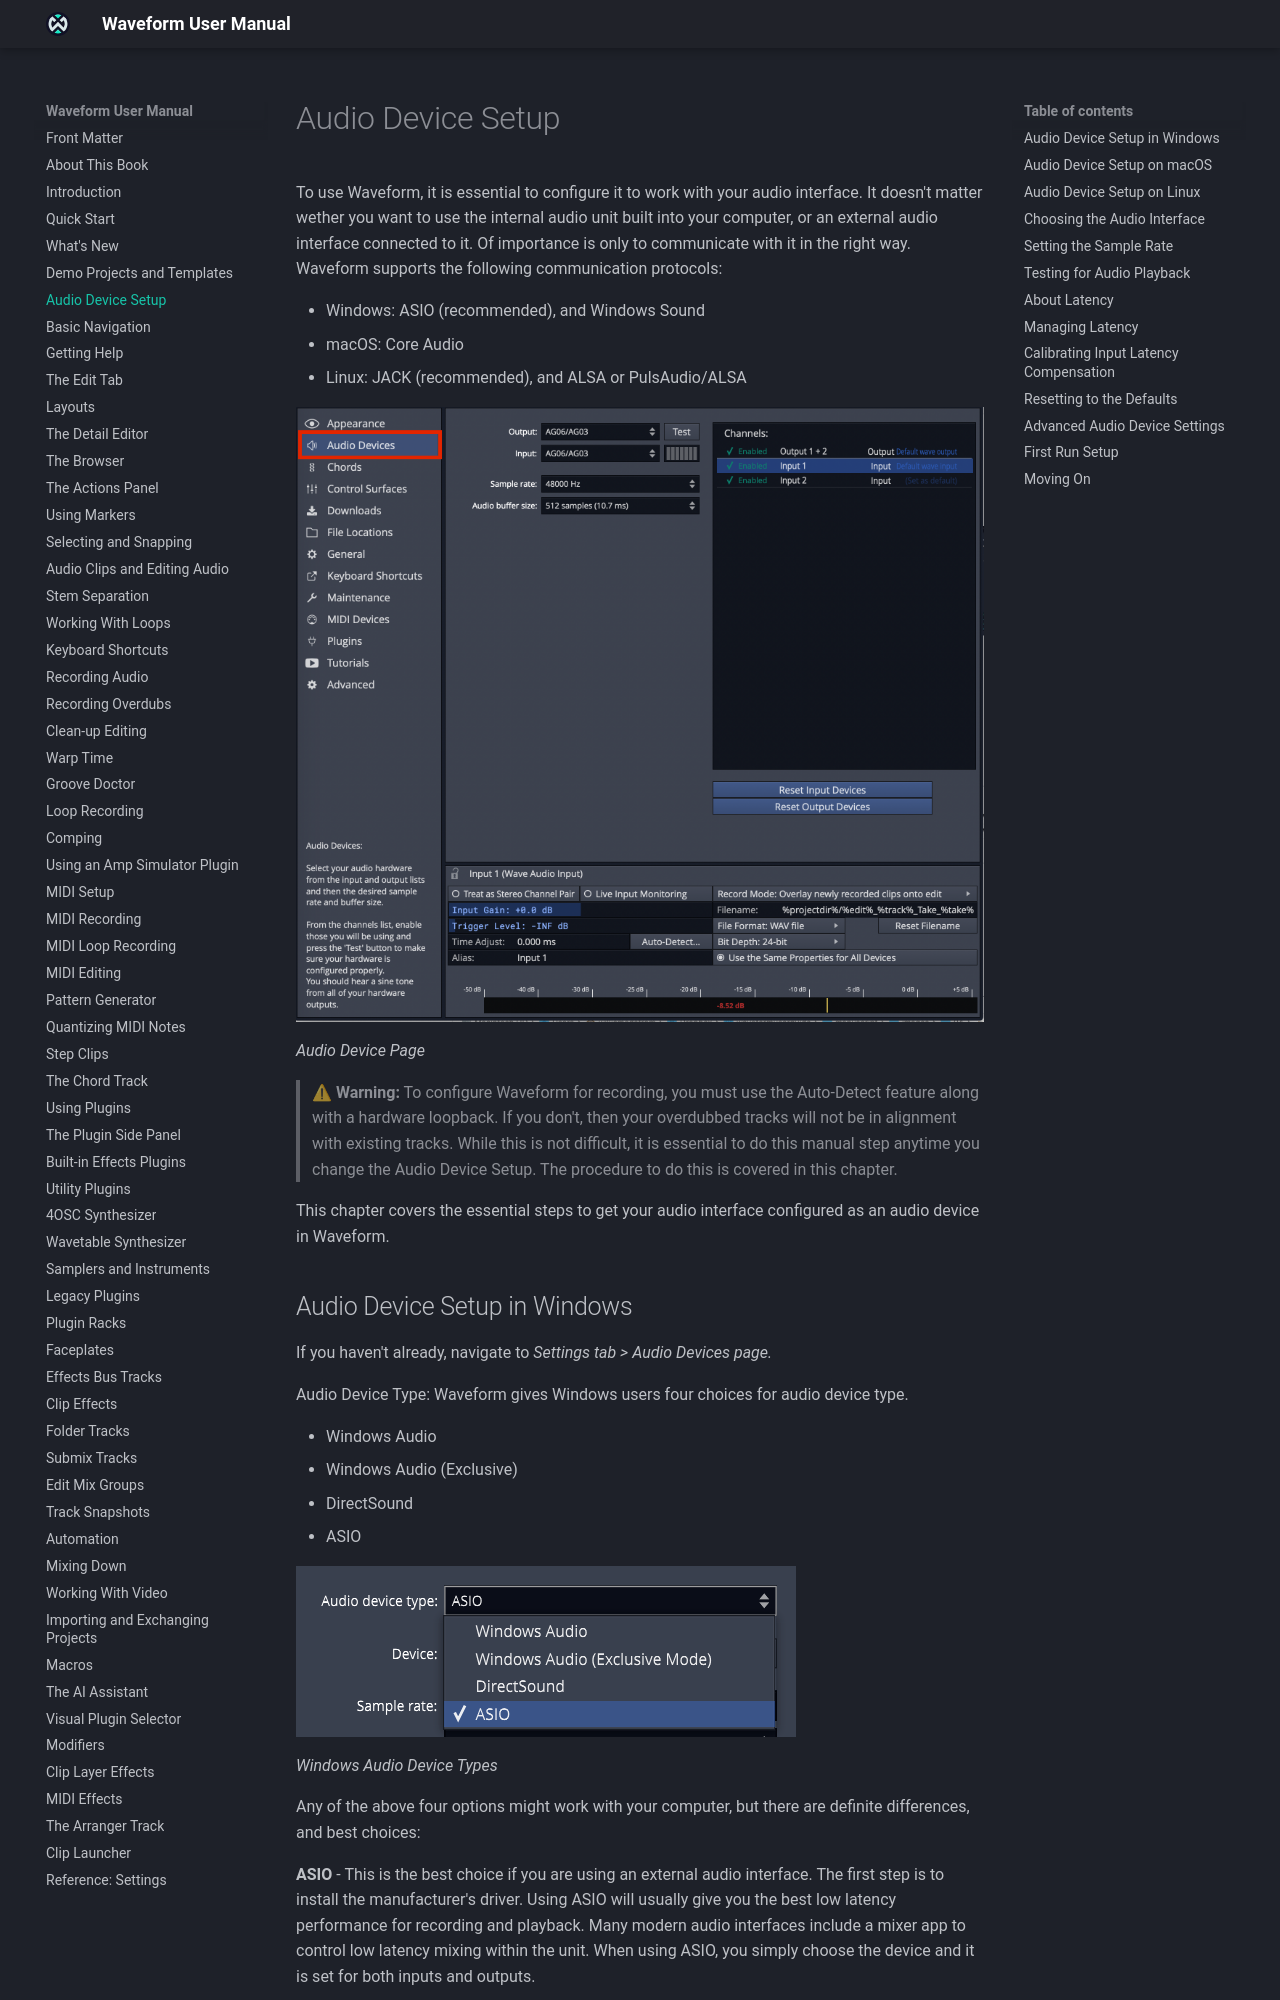

repository: Tracktion/waveform_manual · page: audio-device-setup/index.html · generator: mkdocs

# Audio Device Setup

Waveform talks to your audio interface, whether that's the sound built
into your computer or an external interface, through a device type
(driver). The choices are:

- Windows: ASIO (recommended), Windows Audio (three modes), and DirectSound
- macOS:   Core Audio
- Linux:   JACK (recommended), and ALSA or PulseAudio/ALSA

![](images/04----00@2x.png)

*Audio Device Page*

## Audio Device Setup in Windows

Open *Settings > Audio Devices*.

Waveform gives Windows users five choices for **Device type**:

-   Windows Audio
-   Windows Audio (Exclusive Mode)
-   Windows Audio (Low Latency Mode)
-   DirectSound
-   ASIO

![](images/04----03.png)

*Windows Audio Device Types*


Any of these five might work on your computer, but they differ, and
some are better choices than others:

**ASIO**: The best choice if you use an external audio interface.
Install the manufacturer's driver first. ASIO usually gives the best
low-latency performance for recording and playback. Many modern audio
interfaces include a mixer app to control low-latency mixing within the
unit. With ASIO, you choose one device and it is used for both inputs
and outputs.

**Windows Audio**: Use this if you run Windows 10 or 11 and use your
computer's internal sound, for example on a laptop while travelling.
This device type uses WASAPI (Windows Audio Session API), which gives
applications well-optimised access to audio I/O. Windows Audio also
works with USB Audio Class 1 interfaces.

**Windows Audio (Exclusive Mode)**: The same as Windows Audio, but while
Waveform is running no other application can use the audio interface.
For the lowest latency with your internal sound, choose this option.

**Windows Audio (Low Latency Mode)**: Shared like Windows Audio, so
other applications can still play sound, but Waveform asks Windows for
smaller buffers to get lower latency. Try it if you want lower latency
from your internal sound without locking out other applications.

**DirectSound**: This technology is deprecated in Windows 10 and 11, and
there is no good reason to choose it.

> 📝 **Note:** Windows versions earlier than Windows 10 have reached end
of life and are no longer officially supported. You might be able to
run Waveform on older 64-bit Windows systems, but the Waveform
development and support team test on Windows 10 and 11.

> 📝 **Note:** Windows 10 and 11 support USB Audio Class 2 devices
natively. For a simple 2 x 2 interface or built-in audio, this is a
workable alternative to ASIO. To get the full feature set of most audio
interfaces, install the manufacturer's driver and use ASIO if you can.
